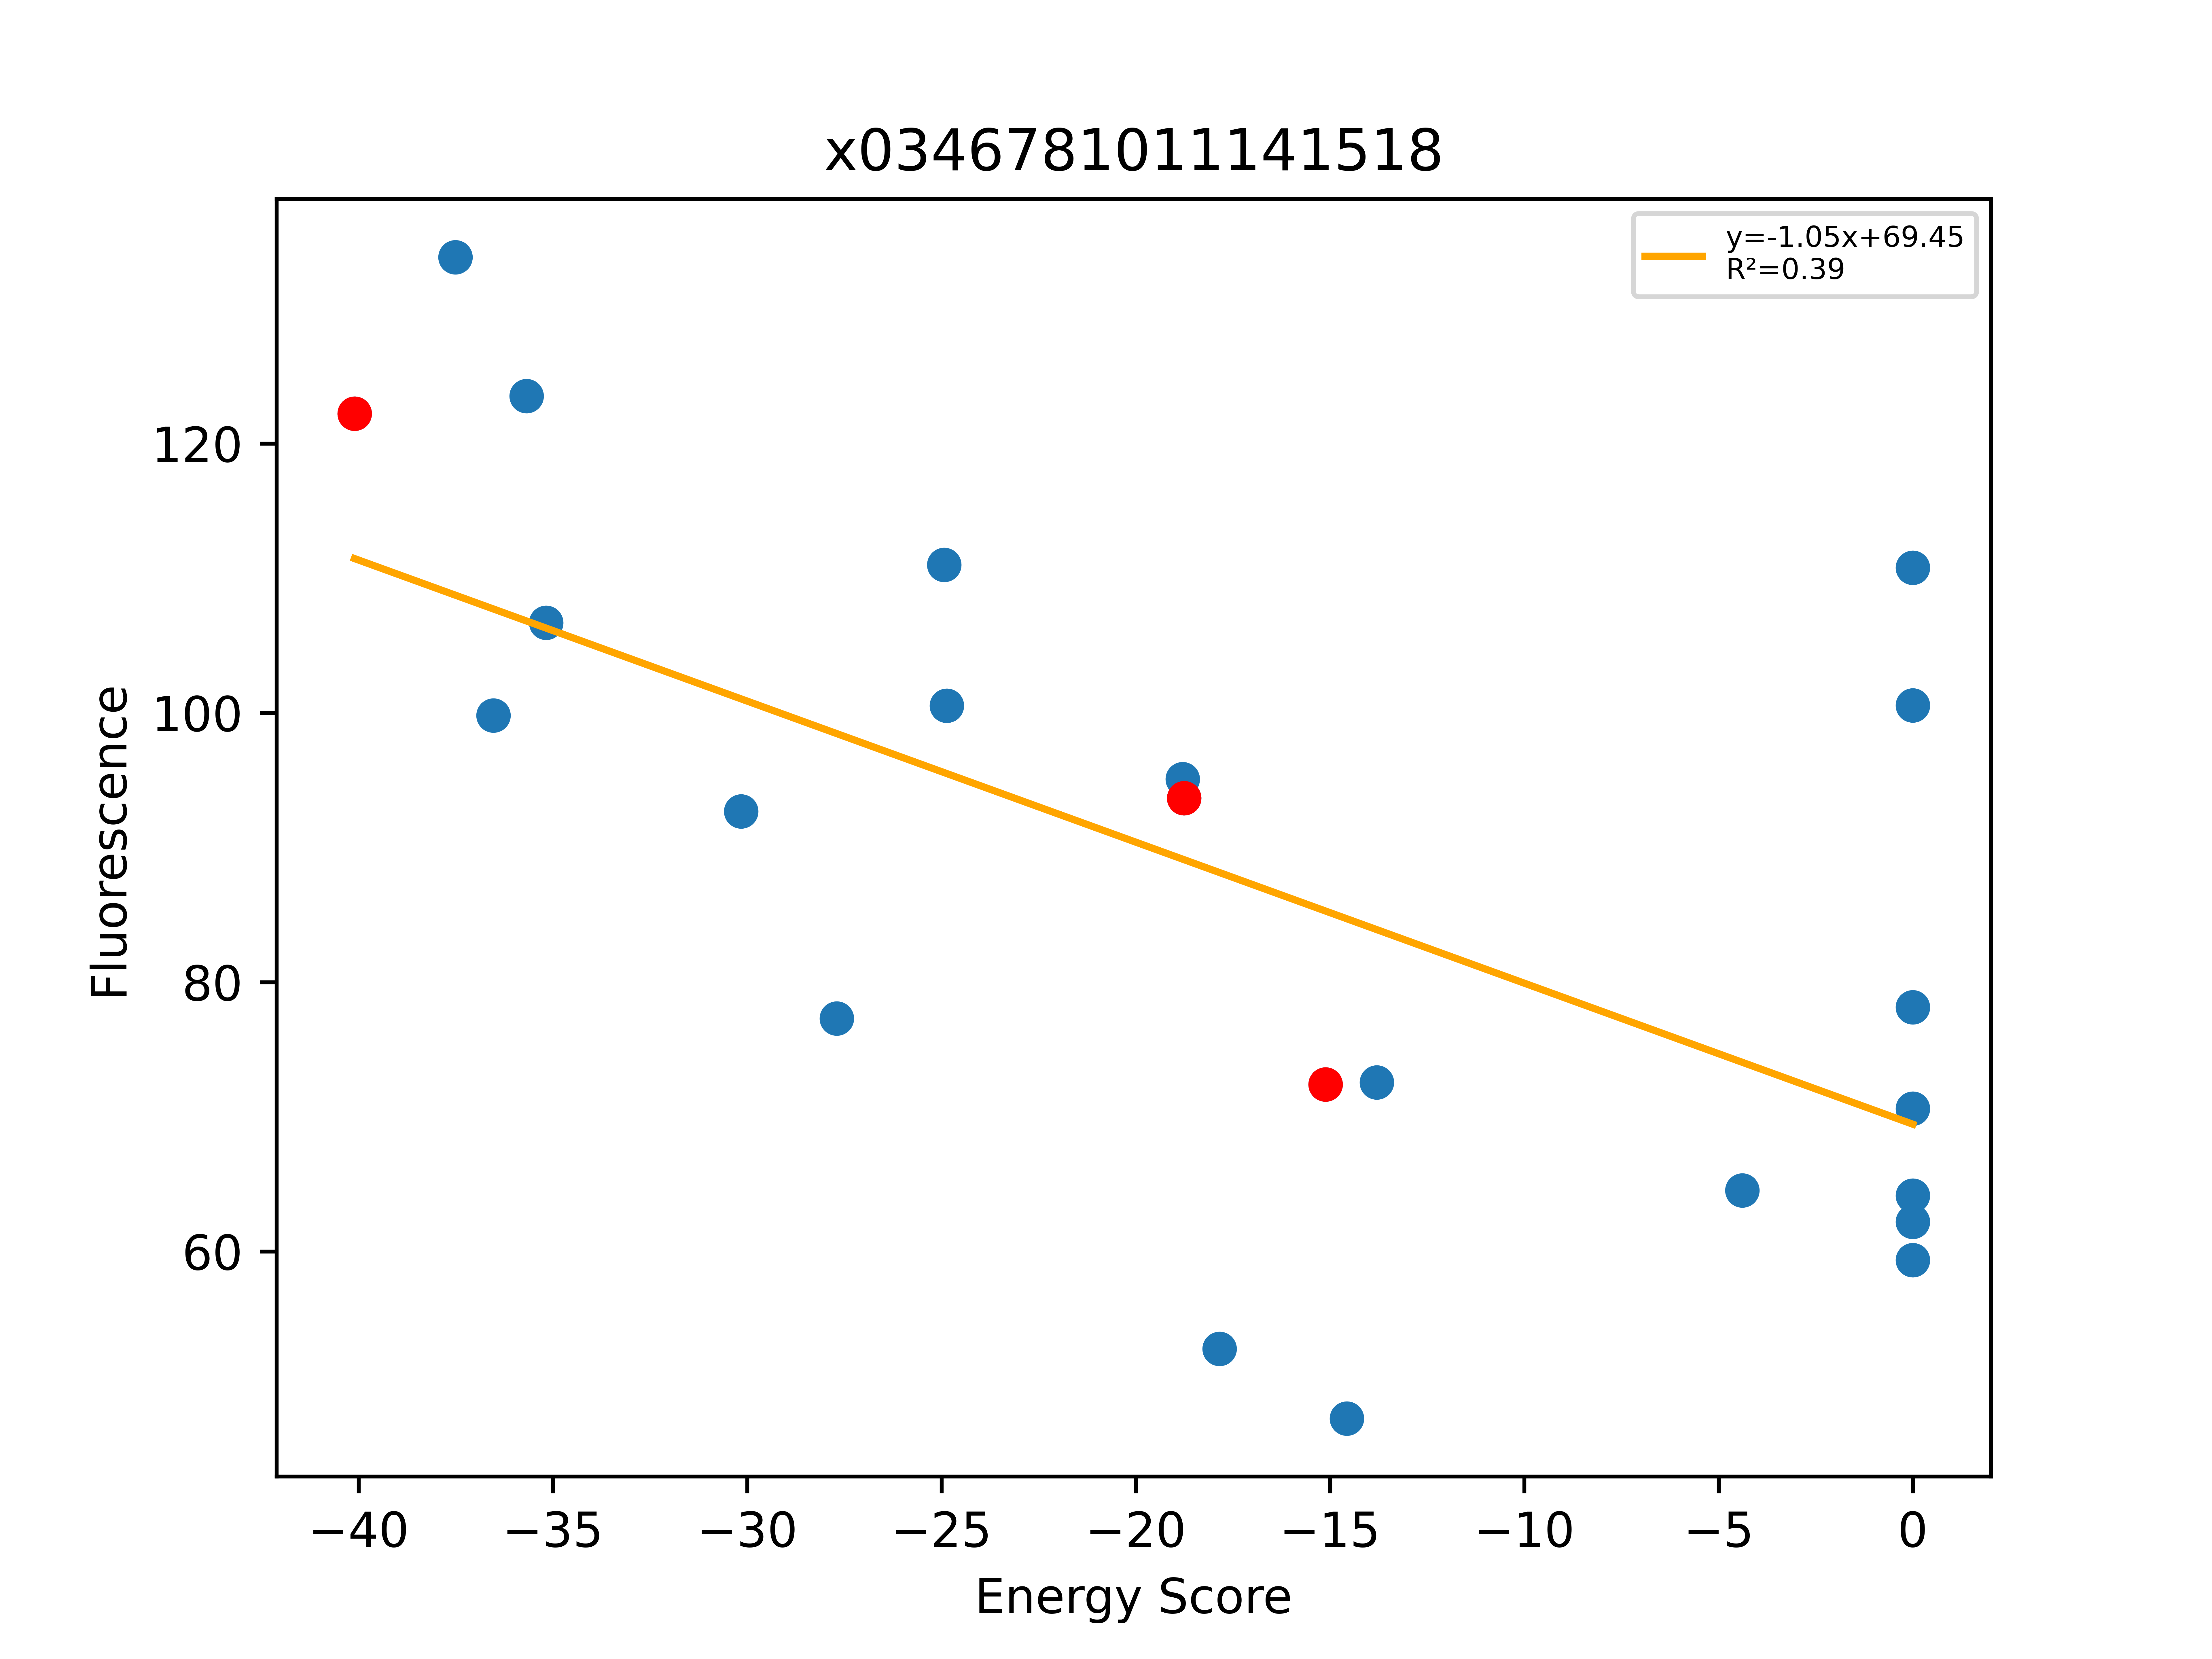

Source data for this figure (header and first rows):
, Unnamed: 0, Total, Dimer, Monomer, DimerDiff, VDWDimer, VDWDiff, HBONDDimer, HBONDDiff, IMM1Dimer, IMM1Diff, SequenceProbability, DimerSasa, MonomerSasa, startXShift, xShift, xShiftDiff, startCrossingAngle, crossingAngle, crossingAngleDiff, startAxialRotation, axialRotation, axialRotationDiff
0, 397, -40.11, -392.9, -352.8, -19.65, -72.56, -11.48, -80.76, -3.895, -239.6, -4.271, 3.90351e-05, 3601, 0.0, 7.588, 7.164, 0.4243, -33.98, -28.31, -5.662, 86.82, 87.26, -0.4408
1, 323, -37.51, -384.8, -347.3, 8.11, -64.58, 7.978, -80.75, 0.01151, -239.4, 0.1211, 4.90837e-05, 3497, 4554, 7.588, 7.164, 0.4243, -33.98, -28.31, -5.662, 86.82, 87.26, -0.4408
2, 407, -36.53, -392.6, -356, 0.3303, -58.68, 13.87, -95.97, -15.21, -237.9, 1.673, 1.71986e-05, 3494, 4511, 7.588, 7.164, 0.4243, -33.98, -28.31, -5.662, 86.82, 87.26, -0.4408
3, 315, -35.68, -367.1, -331.4, 25.78, -45.46, 27.1, -80.8, -0.03779, -240.9, -1.286, 1.95175e-05, 3531, 4614, 7.588, 7.164, 0.4243, -33.98, -28.31, -5.662, 86.82, 87.26, -0.4408
4, 321, -35.18, -413.1, -377.9, -3.873, -63.03, 9.906, -110.1, -13.8, -239.9, 0.02213, 2.53252e-05, 3608, 4415, 8.281, 7.723, 0.5577, -33.05, -31.32, -1.731, 69.53, 62.32, 7.217
5, 319, -30.15, -409.4, -379.2, -0.2142, -72.88, 0.05313, -96.29, -1.98952e-13, -240.2, -0.2673, 5.42073e-05, 3591, 4470, 8.281, 7.723, 0.5577, -33.05, -31.32, -1.731, 69.53, 62.32, 7.217
6, 1126, -27.69, -382, -354.4, -12.55, -57.21, 4.413, -80.88, -13.73, -243.9, -3.231, 9.75877e-06, 3879, 4614, 7.23, 7.732, -0.5016, -54.19, -53.23, -0.9652, 78.48, 79.68, -1.197
7, 318, -24.93, -389.6, -364.7, 19.54, -52.32, 20.62, -96.29, -1.98952e-13, -241, -1.083, 8.62194e-05, 3639, 4499, 8.281, 7.723, 0.5577, -33.05, -31.32, -1.731, 69.53, 62.32, 7.217
8, 322, -24.86, -405.5, -380.6, 3.728, -63.17, 9.768, -96.29, -1.98952e-13, -246, -6.04, 3.2439e-05, 3698, 4578, 8.281, 7.723, 0.5577, -33.05, -31.32, -1.731, 69.53, 62.32, 7.217
9, 317, -18.79, -402.9, -384.1, 6.327, -79.75, -6.817, -82.43, 13.86, -240.7, -0.7174, 0.000123, 3620, 4512, 8.281, 7.723, 0.5577, -33.05, -31.32, -1.731, 69.53, 62.32, 7.217
10, 320, -18.76, -409.2, -390.4, -9.111, -72.94, -4.211, -96.29, 0.000302, -239.9, -4.902, 8.62194e-05, 3742, 0.0, 8.281, 7.723, 0.5577, -33.05, -31.32, -1.731, 69.53, 62.32, 7.217
11, 1127, -17.84, -371.7, -353.9, -2.21, -50.61, 11.02, -82.39, -15.23, -238.7, 2.007, 2.20297e-05, 3929, 4538, 7.23, 7.732, -0.5016, -54.19, -53.23, -0.9652, 78.48, 79.68, -1.197
12, 1125, -15.12, -369.5, -354.4, -7.015, -61.62, 1.977, -67.15, -5.467, -240.7, -3.525, 2.5e-05, 4003, 0.0, 7.23, 7.732, -0.5016, -54.19, -53.23, -0.9652, 78.48, 79.68, -1.197
13, 1124, -14.57, -368.1, -353.5, 1.409, -73.34, -11.71, -53.35, 13.8, -241.4, -0.6793, 1.89139e-05, 3874, 4637, 7.23, 7.732, -0.5016, -54.19, -53.23, -0.9652, 78.48, 79.68, -1.197
14, 975, -13.8, -373.4, -359.6, -3.911, -66.6, -4.974, -67.15, -7.10543e-14, -239.7, 1.063, 2.5e-05, 3864, 4643, 7.23, 7.732, -0.5016, -54.19, -53.23, -0.9652, 78.48, 79.68, -1.197
15, 894, -4.389, -366.3, -361.9, 3.211, -65.78, -4.16, -67.15, -7.10543e-14, -233.3, 7.37, 2.92763e-05, 3907, 4422, 7.23, 7.732, -0.5016, -54.19, -53.23, -0.9652, 78.48, 79.68, -1.197
16, 398, 0.0, 312535, -361.4, 312928, 312860, 312933, -80.88, -0.1183, -244.6, -5.071, 0.0001473, 3506, 4656, 7.588, 7.164, 0.4243, -33.98, -28.31, -5.662, 86.82, 87.26, -0.4408
17, 913, 0.0, 128877, -388.8, 129286, 129205, 129278, -82.58, 13.71, -245.6, -5.694, 6.4878e-05, 3615, 4728, 8.281, 7.723, 0.5577, -33.05, -31.32, -1.731, 69.53, 62.32, 7.217
18, 1128, 0.0, 41568, -360.3, 41938, 41886, 41948, -67.15, -7.10543e-14, -250.8, -10.12, 1.88119e-05, 3877, 4713, 7.23, 7.732, -0.5016, -54.19, -53.23, -0.9652, 78.48, 79.68, -1.197
19, 396, 0.0, 2305940, -355.8, 2306340, 2306270, 2306340, -80.89, -0.132, -240.7, -1.177, 0.0001322, 3466, 4569, 7.588, 7.164, 0.4243, -33.98, -28.31, -5.662, 86.82, 87.26, -0.4408
20, 316, 0.0, 358.8, -373.9, 768, 674.8, 747.7, -73.89, 22.4, -242.1, -2.108, 6.15161e-05, 3614, 4507, 8.281, 7.723, 0.5577, -33.05, -31.32, -1.731, 69.53, 62.32, 7.217
21, 1123, 0.0, 149516, -352.9, 149886, 149825, 149887, -67.15, -7.10543e-14, -241.9, -1.201, 2.82178e-05, 3902, 4620, 7.23, 7.732, -0.5016, -54.19, -53.23, -0.9652, 78.48, 79.68, -1.197
22, 1129, 0.0, 52918, -348.3, 53287, 53234, 53295, -67.15, -7.10543e-14, -248.8, -8.12, 9.40594e-06, 3895, 4723, 7.23, 7.732, -0.5016, -54.19, -53.23, -0.9652, 78.48, 79.68, -1.197
